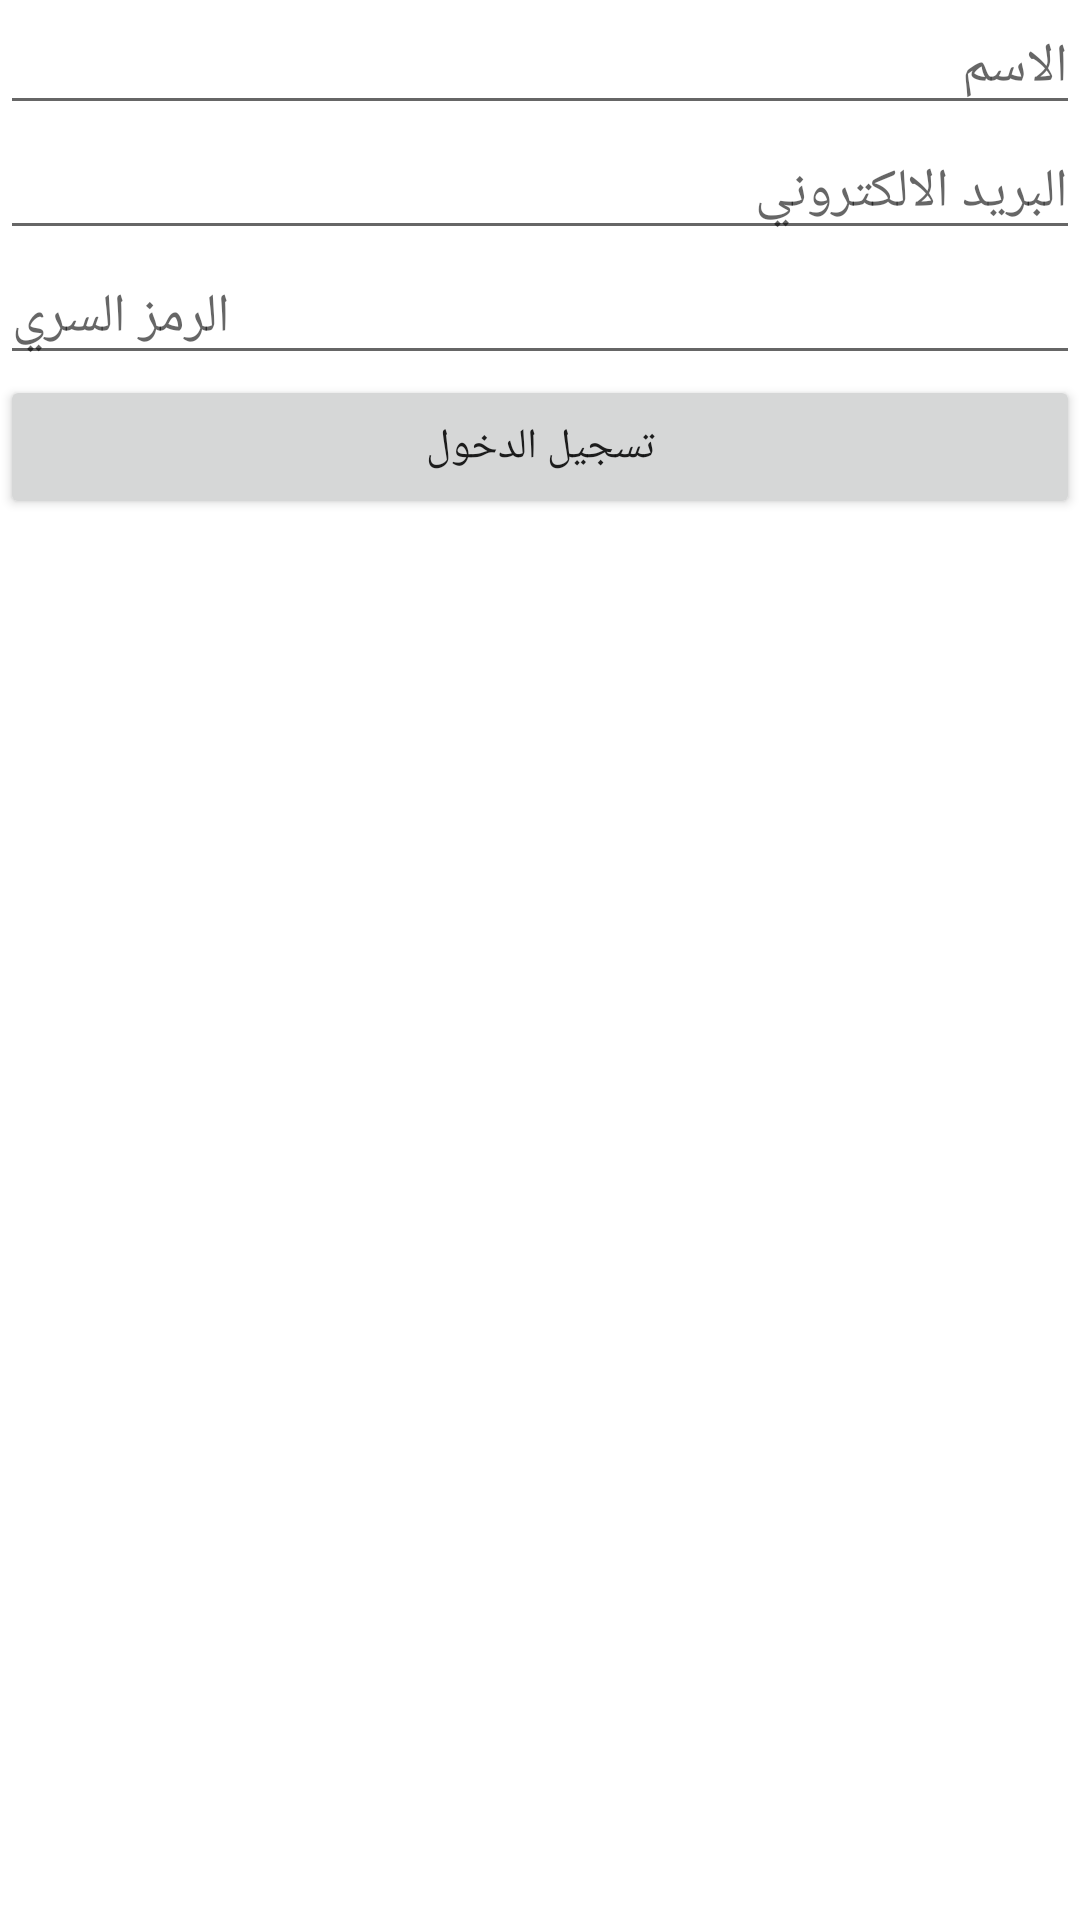

Produce the Android XML layout that renders to this screen, including the resource entries it uses.
<!-- AndroidManifest.xml: application theme Theme.ControllerHotel -->
<!-- res/layout/activity_register.xml -->
<?xml version="1.0" encoding="utf-8"?>
<LinearLayout
    xmlns:android = "http://schemas.android.com/apk/res/android"
    xmlns:app = "http://schemas.android.com/apk/res-auto"
    xmlns:tools = "http://schemas.android.com/tools"
    android:layout_width = "match_parent"
    android:layout_height = "match_parent"
    android:orientation="vertical"
    tools:context = ".RegAndLogin.Register">

  <EditText
      android:id = "@+id/name_reg"
      android:layout_width = "match_parent"
      android:layout_height = "wrap_content"
      android:hint="الاسم"
     /><EditText
    android:id = "@+id/email_reg"
    android:layout_width = "match_parent"
    android:layout_height = "wrap_content"
    android:hint="البريد الالكتروني"
    android:inputType = "textEmailAddress" /><EditText
    android:id = "@+id/password_reg"
    android:layout_width = "match_parent"
    android:layout_height = "wrap_content"
    android:hint="الرمز السري"
    android:inputType = "textPassword" /><Button
    android:id = "@+id/button"
    android:layout_width = "match_parent"
    android:onClick="Register"
    android:layout_height = "wrap_content"
    android:text = "تسجيل الدخول" /></LinearLayout>
<!-- resources referenced by this layout -->
<resources>
  <style name="Theme.ControllerHotel" parent="Theme.MaterialComponents.DayNight.NoActionBar">
        
          <item name="colorPrimary">@color/purple_500</item>
        <item name="colorPrimaryVariant">@color/purple_700</item>
        <item name="colorOnPrimary">@color/white</item>
          
          <item name="colorSecondary">@color/teal_200</item>
        <item name="colorSecondaryVariant">@color/teal_700</item>
        <item name="colorOnSecondary">@color/black</item>
          
          <item name="android:statusBarColor" tools:targetApi="l">?attr/colorPrimaryVariant</item>
          
    </style>
  <!-- not gathered from this repository: default colours our renderer supplied (Android Studio template values) -->
  <color name="purple_500">#FF6200EE</color>
  <color name="purple_700">#FF3700B3</color>
  <color name="teal_200">#FF03DAC5</color>
  <color name="teal_700">#FF018786</color>
  <color name="black">#FF000000</color>
  <color name="white">#FFFFFFFF</color>
</resources>
